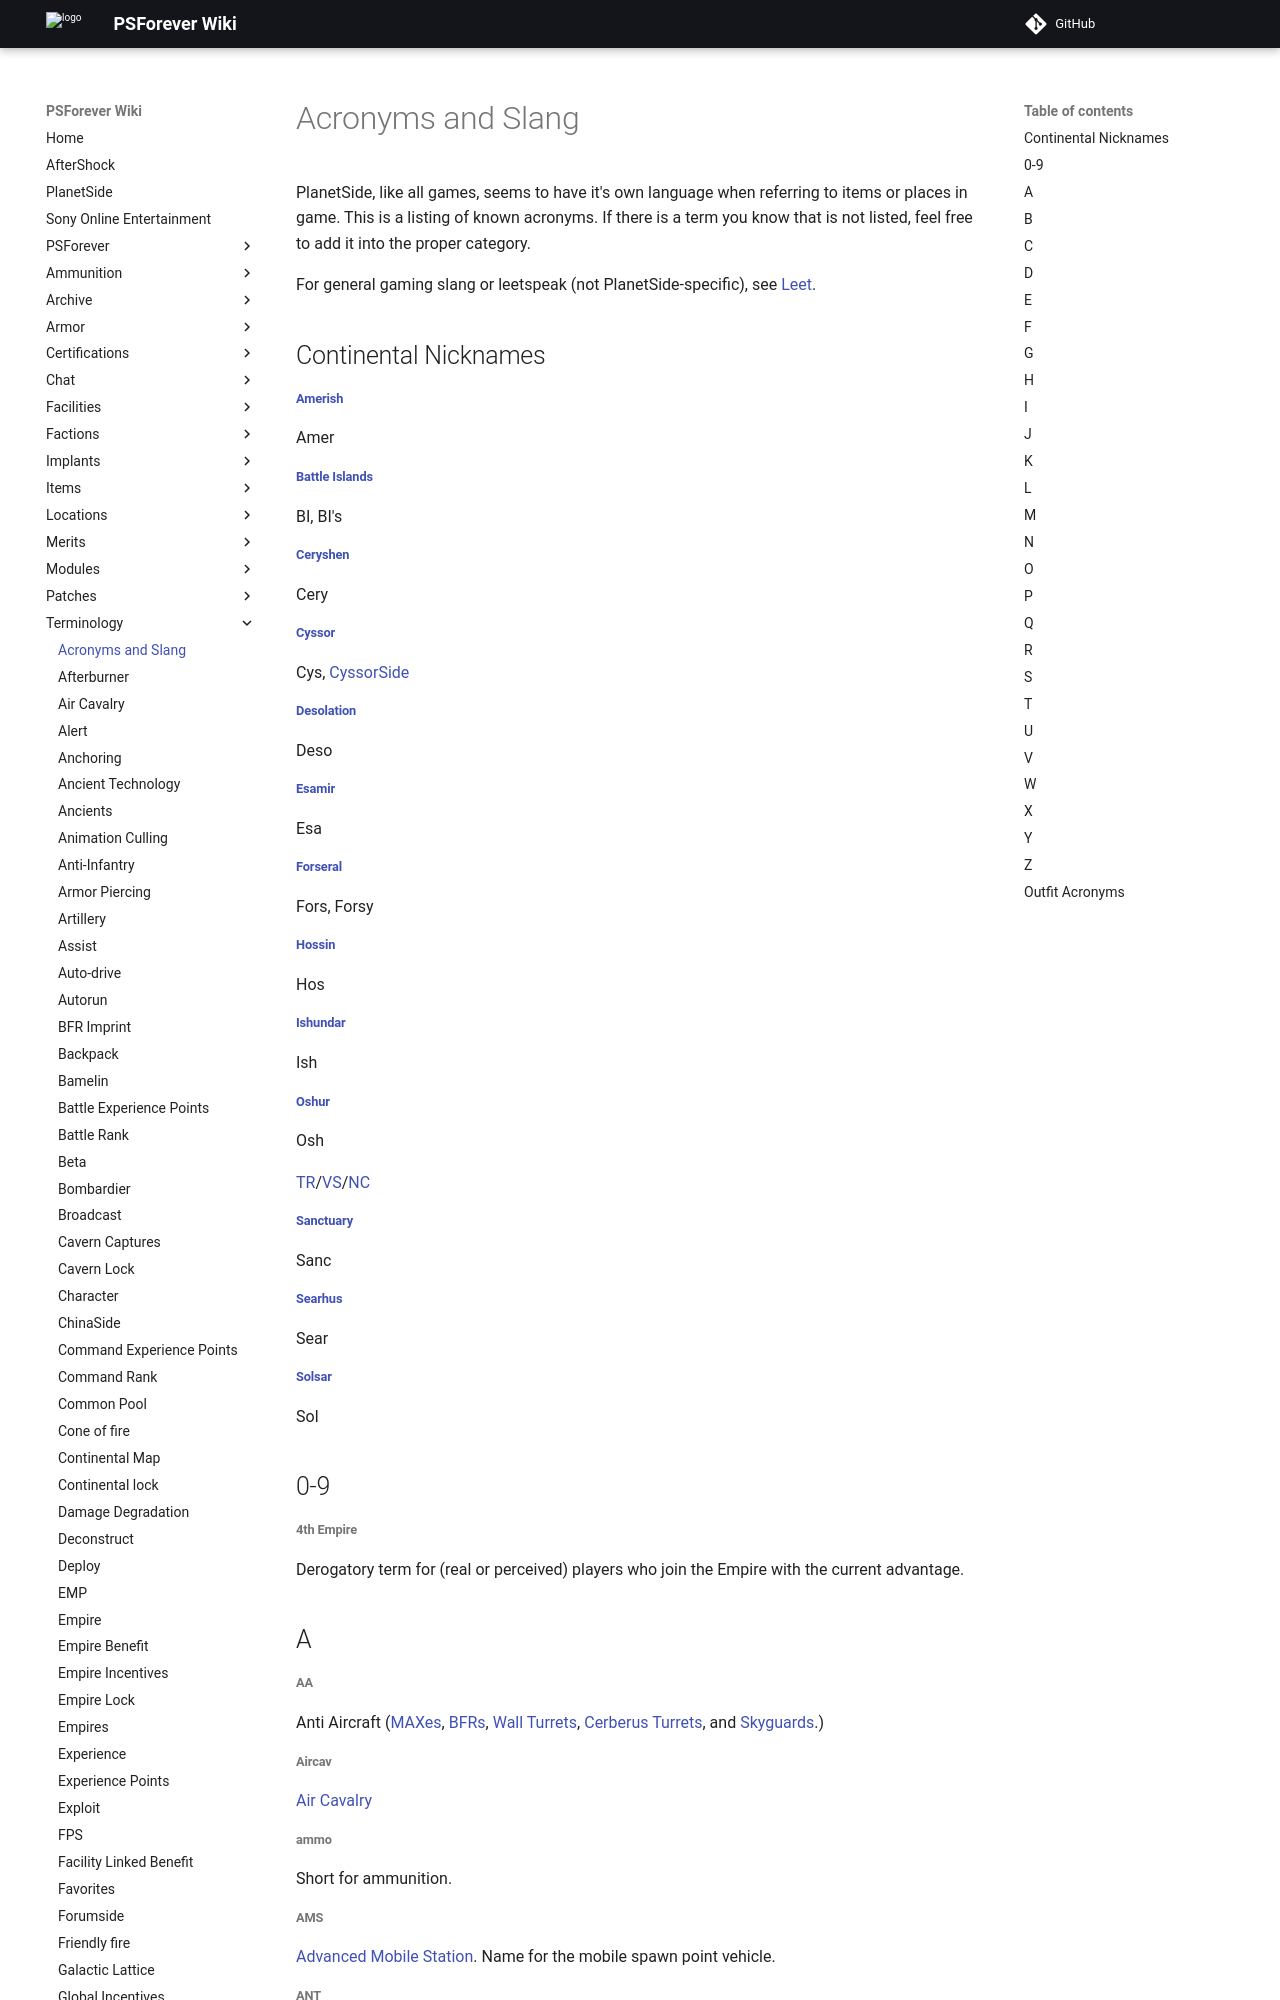

repository: psforever/wiki · page: terminology/Acronyms_and_Slang/index.html · generator: mkdocs

<table>
<thead>
<tr class="header">
<th></th>
</tr>
</thead>
<tbody>
<tr class="odd">
<td><p><a href="#0-9" title="wikilink">#</a> <a href="#A" title="wikilink">A</a> <a href="#B" title="wikilink">B</a> <a href="#C" title="wikilink">C</a> <a href="#D" title="wikilink">D</a> <a href="#E" title="wikilink">E</a> <a href="#F" title="wikilink">F</a> <a href="#G" title="wikilink">G</a> <a href="#H" title="wikilink">H</a> <a href="#I" title="wikilink">I</a> <a href="#J" title="wikilink">J</a> <a href="#K" title="wikilink">K</a> <a href="#L" title="wikilink">L</a> <a href="#M" title="wikilink">M</a> <a href="#N" title="wikilink">N</a> <a href="#O" title="wikilink">O</a> <a href="#P" title="wikilink">P</a> <a href="#Q" title="wikilink">Q</a> <a href="#R" title="wikilink">R</a> <a href="#S" title="wikilink">S</a> <a href="#T" title="wikilink">T</a> <a href="#U" title="wikilink">U</a> <a href="#V" title="wikilink">V</a> <a href="#W" title="wikilink">W</a> <a href="#X" title="wikilink">X</a> <a href="#Y" title="wikilink">Y</a> <a href="#Z" title="wikilink">Z</a> __NOTOC__</p>
<p><a href="#Continental_Nicknames" title="wikilink">Continental Nicknames</a> <a href="#Outfit_Acronyms" title="wikilink">Outfit Acronyms</a></p></td>
</tr>
</tbody>
</table>

PlanetSide, like all games, seems to have it's own language when
referring to items or places in game. This is a listing of known
acronyms. If there is a term you know that is not listed, feel free to
add it into the proper category.

For general gaming slang or leetspeak (not PlanetSide-specific), see
[Microsoft's leetspeak
primer](http://www.microsoft.com/athome/security/children/kidtalk.mspx)
or [Wikipedia:Leet](Wikipedia:Leet "wikilink").

## Continental Nicknames

[Amerish](Amerish "wikilink") : Amer
[Battle Islands](Battle_Islands "wikilink") : BI, BI's
[Ceryshen](Ceryshen "wikilink") : Cery
[Cyssor](Cyssor "wikilink") : Cys, [CyssorSide](#CyssorSide "wikilink")
[Desolation](Oshur#Desolation "wikilink") : Deso
[Esamir](Esamir "wikilink") : Esa
[Forseral](Forseral "wikilink") : Fors, Forsy
[Hossin](Hossin "wikilink") : Hos
[Ishundar](Ishundar "wikilink") : Ish
[Oshur](Oshur "wikilink") : Osh
[TR](TR "wikilink")/[VS](VS "wikilink")/[NC](NC "wikilink") [Sanctuary](Sanctuary "wikilink") : Sanc
[Searhus](Searhus "wikilink") : Sear
[Solsar](Solsar "wikilink") : Sol
